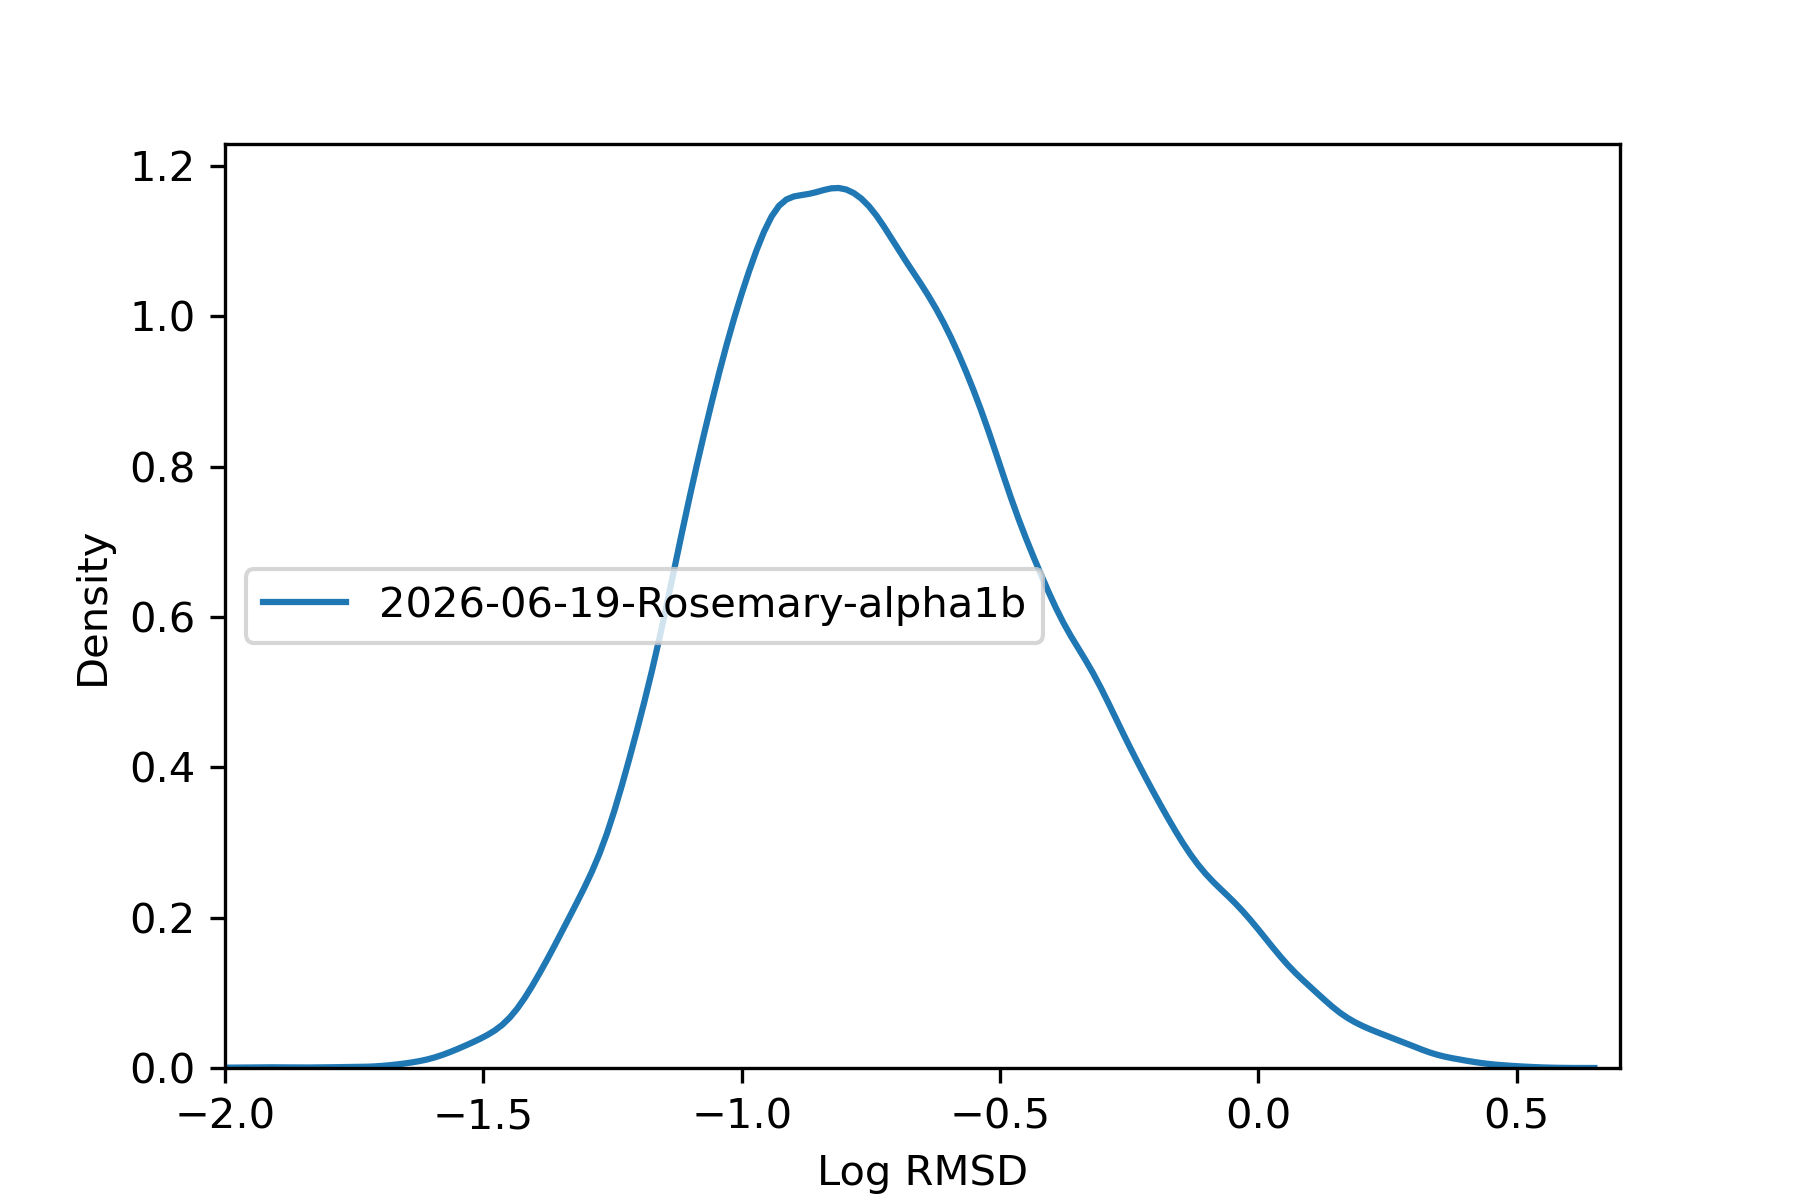

The data file committed next to this chart (first rows):
, rmsd
36975451, 0.2607
36975452, 0.2614
36975453, 0.204
36975454, 0.1903
36975455, 0.1702
36975456, 0.1351
36991787, 0.06951
36991788, 0.6867
36991789, 0.06941
36991790, 0.06445
36991791, 0.4915
36991792, 0.05269
36991793, 0.8983
36991794, 0.05279
36991795, 0.06465
36991796, 0.06595
36987706, 0.0689
36987707, 0.07206
36984387, 0.1973
36984388, 0.1987
36984389, 0.2712
36973916, 0.07075
36973917, 0.07092
36973918, 0.1139
36973919, 0.1068
37014846, 0.1388
37014847, 0.4298
37014848, 0.9068
37014850, 0.1506
37014852, 0.4397
37014853, 0.5801
36991461, 0.3915
36991463, 0.3169
36991465, 0.09597
36991466, 0.3375
36991468, 0.3544
36969580, 0.03423
36969581, 0.03291
37016997, 0.04047
37015999, 0.1297
37016000, 0.1334
36972482, 0.289
36972484, 0.2052
36972485, 0.06619
36972486, 0.2139
36972489, 0.07324
36973802, 0.1144
37016100, 0.1118
37016102, 0.07116
36974444, 0.1428
36968620, 0.2145
36968621, 0.1856
37013461, 0.6903
37013465, 1.092
37014214, 0.2538
37014215, 0.2562
37014216, 0.05978
37014217, 0.2184
37008313, 0.2954
37008314, 0.31
... 62,821 more rows
